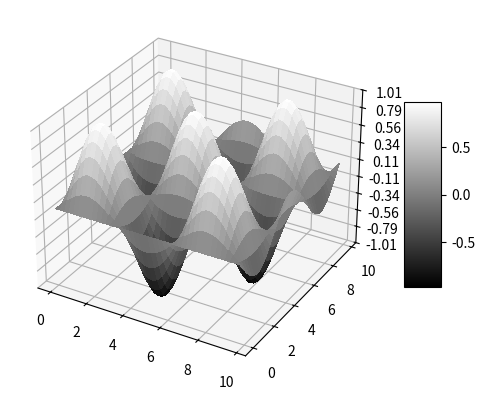

Generate this figure with matplotlib:
import matplotlib.pyplot as plt
import numpy as np
from matplotlib.ticker import LinearLocator

fig, ax = plt.subplots(subplot_kw={"projection": "3d"})

# Make data.
X = np.arange(0, 10, 0.25)
Y = np.arange(0, 10, 0.25)
X, Y = np.meshgrid(X, Y)
Z = np.sin(X)*np.sin(Y)

# Plot the surface.
surf = ax.plot_surface(X, Y, Z, cmap='gray',
                       linewidth=0, antialiased=False)

# Customize the z axis.
ax.set_zlim(-1.01, 1.01)
ax.zaxis.set_major_locator(LinearLocator(10))
# A StrMethodFormatter is used automatically
ax.zaxis.set_major_formatter('{x:.02f}')

# Add a color bar which maps values to colors.
fig.colorbar(surf, shrink=0.5, aspect=5)

plt.show()